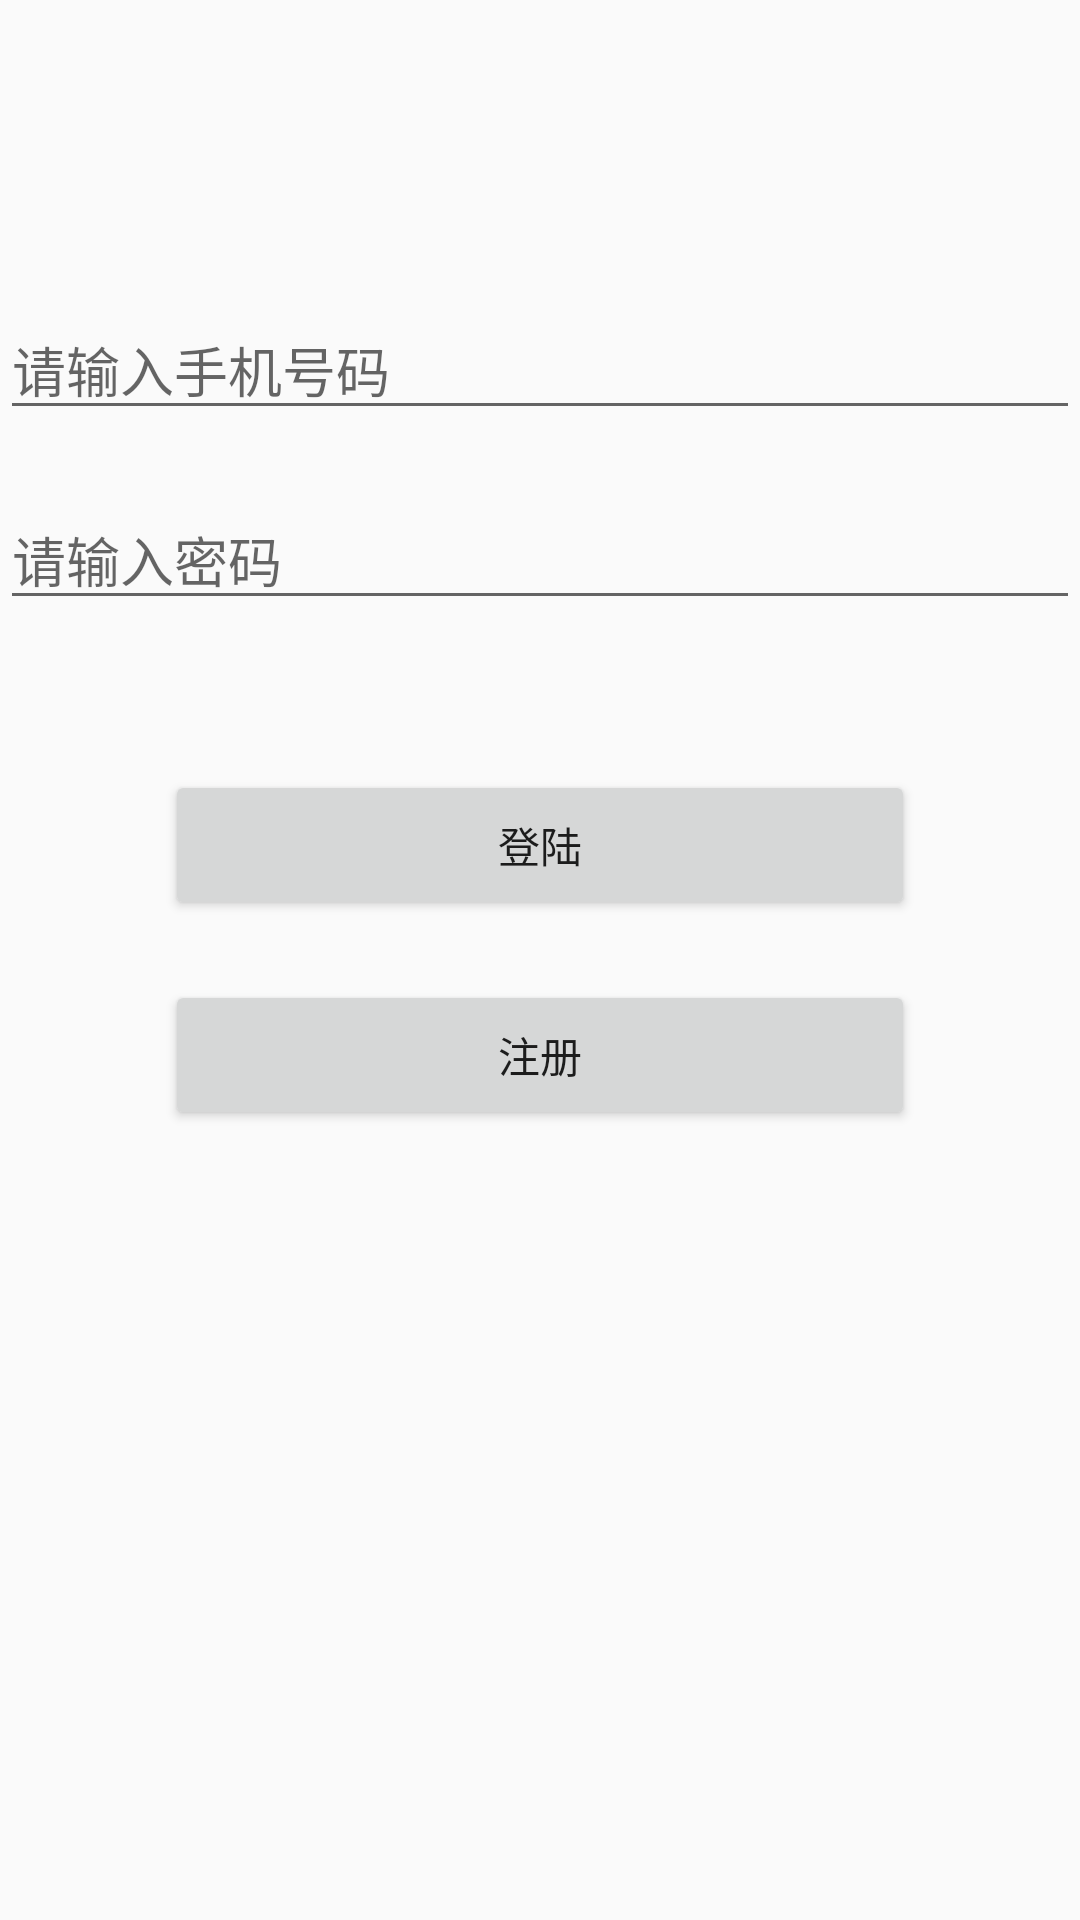

Produce the Android XML layout that renders to this screen, including the resource entries it uses.
<!-- AndroidManifest.xml: application theme AppTheme -->
<!-- res/layout/activity_login_and_reg.xml -->
<?xml version="1.0" encoding="utf-8"?>
<LinearLayout xmlns:android="http://schemas.android.com/apk/res/android"
    xmlns:app="http://schemas.android.com/apk/res-auto"
    xmlns:tools="http://schemas.android.com/tools"
    android:layout_width="match_parent"
    android:layout_height="match_parent"
    android:orientation="vertical"
    tools:context=".view.LoginAndRegActivity">
    <EditText
        android:layout_marginTop="100dp"
        android:layout_width="match_parent"
        android:id="@+id/et_phone"
        android:hint="请输入手机号码"
        android:layout_height="wrap_content"/>
    <EditText
        android:layout_width="match_parent"
        android:id="@+id/et_pwd"
        android:layout_marginTop="20dp"
        android:hint="请输入密码"
        android:layout_height="wrap_content"/>
       <Button
           android:layout_width="250dp"
           android:text="登陆"
           android:layout_gravity="center"
           android:id="@+id/bt_login"
           android:layout_marginTop="50dp"
           android:layout_height="50dp"/>
    <Button
           android:layout_width="250dp"
           android:text="注册"
        android:id="@+id/bt_reg"
           android:layout_gravity="center"
           android:layout_marginTop="20dp"
           android:layout_height="50dp"/>
</LinearLayout>
<!-- resources referenced by this layout -->
<resources>
  <style name="AppTheme" parent="Theme.AppCompat.Light.DarkActionBar">
          
          <item name="colorPrimary">@color/colorPrimary</item>
          <item name="colorPrimaryDark">@color/colorPrimaryDark</item>
          <item name="colorAccent">@color/colorAccent</item>
      </style>
  <!-- not gathered from this repository: default colours our renderer supplied (Android Studio template values) -->
  <color name="colorPrimary">#FF6200EE</color>
  <color name="colorPrimaryDark">#FF3700B3</color>
  <color name="colorAccent">#FF03DAC5</color>
</resources>
